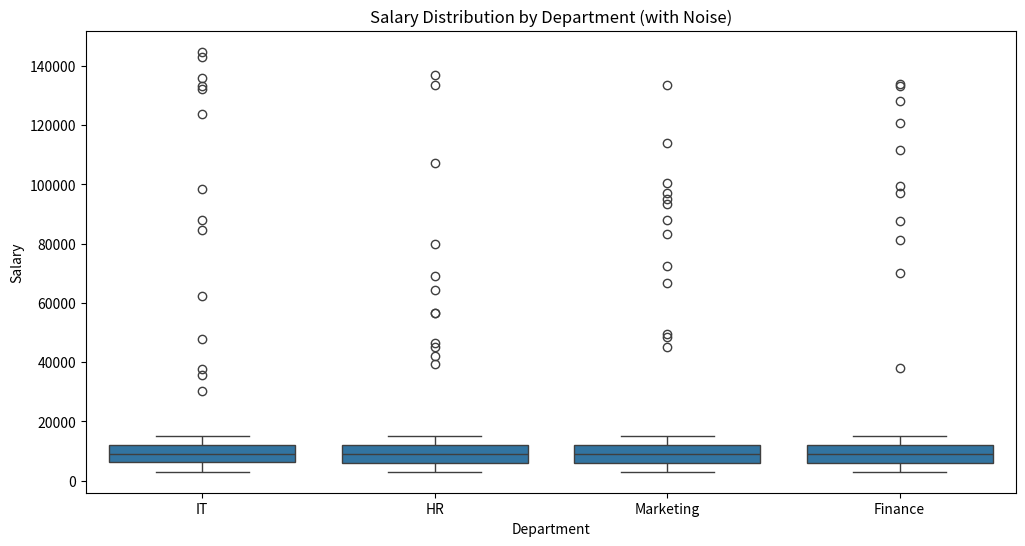
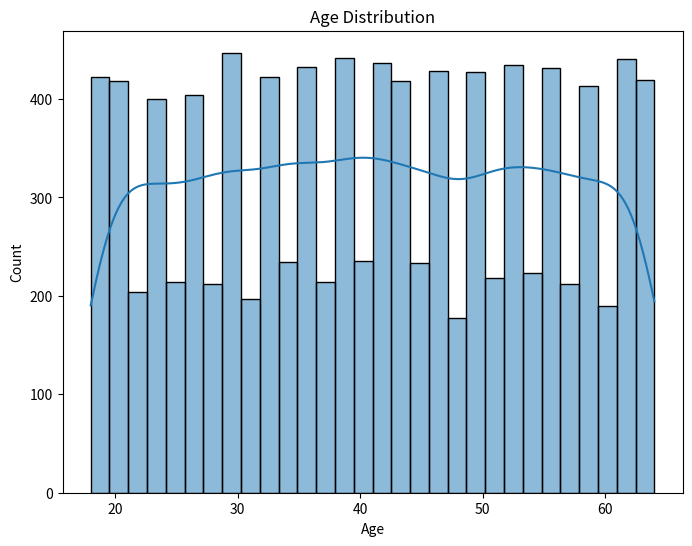

Here is the Python script that generated these plots, in order:
import numpy as np
import pandas as pd
import matplotlib.pyplot as plt
import seaborn as sns

# 1. إنشاء البيانات الافتراضية
np.random.seed(42)  # لضمان تكرار النتائج
n_records = 10000
data = {
    "Age": np.random.randint(18, 65, n_records),
    "Salary": np.random.randint(3000, 15000, n_records),
    "Experience": np.random.randint(1, 30, n_records),
    "Department": np.random.choice(["HR", "IT", "Finance", "Marketing"], n_records)
}
df = pd.DataFrame(data)

# 2. إضافة الضوضاء
# إضافة القيم الشاذة
df.loc[np.random.choice(df.index, 50), "Salary"] *= 10
# إضافة القيم المفقودة
df.loc[np.random.choice(df.index, 100), "Experience"] = np.nan

# 3. التصور
plt.figure(figsize=(12, 6))
sns.boxplot(x="Department", y="Salary", data=df)
plt.title("Salary Distribution by Department (with Noise)")
plt.show(block=False)  # عرض الرسم بدون تعطيل

# التوزيع العمري
plt.figure(figsize=(8, 6))
sns.histplot(df["Age"], kde=True, bins=30)
plt.title("Age Distribution")
plt.show(block=False)  # عرض الرسم بدون تعطيل

# لإبقاء النوافذ مفتوحة
plt.show()  # يبقي النوافذ مرئية حتى يتم إغلاقها يدويًا
